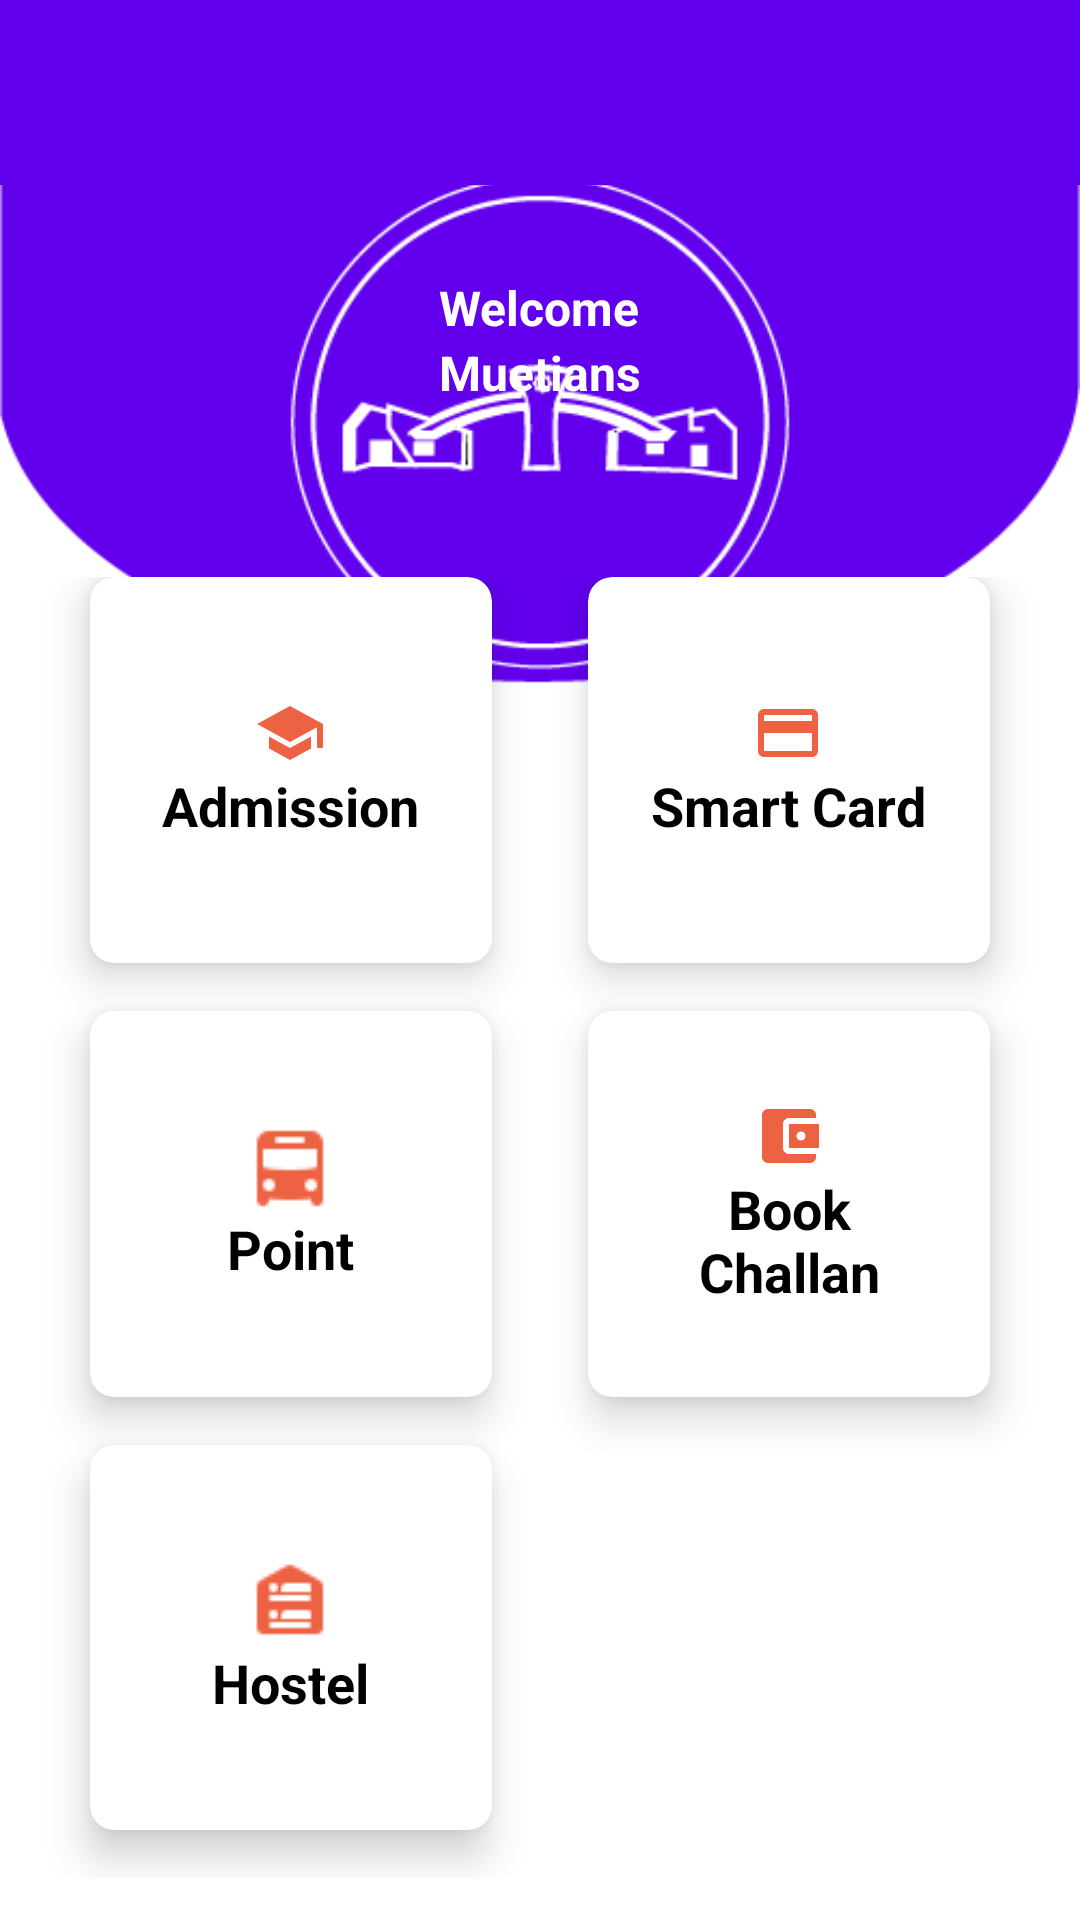

Reconstruct the res/layout file that produces this screen, plus the resources it refers to.
<!-- AndroidManifest.xml: application theme AppMaterialTheme -->
<!-- res/layout/activity_profile.xml -->
<?xml version="1.0" encoding="utf-8"?>
<LinearLayout xmlns:android="http://schemas.android.com/apk/res/android"
    xmlns:app="http://schemas.android.com/apk/res-auto"
    xmlns:tools="http://schemas.android.com/tools"
    android:layout_width="match_parent"
    android:orientation="vertical"
    android:layout_height="match_parent"
    tools:context=".ProfileActivity"
    android:weightSum="10"
    android:background="@drawable/main1">

    <androidx.appcompat.widget.Toolbar
        android:layout_weight="0.1"
        android:id="@+id/toolbar"
        android:layout_width="match_parent"
        android:layout_height="wrap_content"
        android:background="@color/colorPrimary"
        android:minHeight="?attr/actionBarSize"
        android:theme="@style/SuperMaterialTheme"
        app:layout_constraintEnd_toEndOf="parent"
        app:layout_constraintStart_toStartOf="parent"
        app:layout_constraintTop_toTopOf="parent">

        <TextView
            android:id="@+id/user"
            android:layout_width="match_parent"
            android:layout_height="wrap_content"
            android:textColor="@color/colorWhite"
            android:textSize="16sp" />
    </androidx.appcompat.widget.Toolbar>

    <RelativeLayout
        android:id="@+id/relativeLayout"
        android:layout_width="match_parent"
        android:layout_height="0dp"
        android:layout_weight="2">

        <TextView
            android:id="@+id/textWelcome"
            android:layout_width="wrap_content"
            android:layout_height="wrap_content"
            android:layout_centerHorizontal="true"
            android:textAlignment="center"
            android:text="Welcome"
            android:textStyle="bold"
            android:textColor="@color/colorWhite"
            android:layout_marginTop="30dp"
            android:textSize="16sp"/>

        <TextView
            android:layout_below="@+id/textWelcome"
            android:layout_width="wrap_content"
            android:layout_height="wrap_content"
            android:layout_centerHorizontal="true"
            android:textAlignment="center"
            android:textColor="@color/colorWhite"
            android:text="Muetians"
            android:textStyle="bold"
            android:textSize="16sp"/>
    </RelativeLayout>

    <GridLayout
            android:id="@+id/gridLayout"
            android:columnCount="2"
            android:rowCount="3"
            android:alignmentMode="alignMargins"
            android:columnOrderPreserved="false"
            android:padding="14dp"
            android:layout_width="match_parent"
            android:layout_height="0dp"
            android:layout_weight="7.9">


            <androidx.cardview.widget.CardView
            android:id="@+id/cardAdmission"
            android:layout_width="0dp"
            android:layout_height="0dp"
            android:layout_columnWeight="1"
            android:layout_rowWeight="1"
            android:layout_marginBottom="16dp"
            android:layout_marginLeft="16dp"
            android:layout_marginRight="16dp"
            app:cardElevation="8dp"
            app:cardCornerRadius="8dp"
            android:foreground="?android:attr/selectableItemBackground"
            android:clickable="true"
            >

            <LinearLayout
                android:layout_gravity="center_horizontal|center_vertical"
                android:layout_width="wrap_content"
                android:layout_height="wrap_content"
                android:layout_margin="16dp"
                android:orientation="vertical">

                <ImageView
                    app:srcCompat="@drawable/ic_admission"
                    android:layout_width="wrap_content"
                    android:layout_gravity="center_horizontal"
                    android:layout_height="wrap_content"/>
                <TextView
                    android:text="Admission"
                    android:textColor="@color/colorBlack"
                    android:textSize="18sp"
                    android:textStyle="bold"
                    android:textAlignment="center"
                    android:layout_width="wrap_content"
                    android:layout_height="wrap_content"/>


            </LinearLayout>


        </androidx.cardview.widget.CardView>

            <androidx.cardview.widget.CardView
                android:id="@+id/cardSmartCard"
                android:layout_width="0dp"
                android:layout_height="0dp"
                android:layout_columnWeight="1"
                android:layout_rowWeight="1"
                android:layout_marginBottom="16dp"
                android:layout_marginLeft="16dp"
                android:layout_marginRight="16dp"
                app:cardElevation="8dp"
                app:cardCornerRadius="8dp"
                android:foreground="?android:attr/selectableItemBackground"
                android:clickable="true"
                >

                <LinearLayout
                    android:layout_gravity="center_horizontal|center_vertical"
                    android:layout_width="wrap_content"
                    android:layout_height="wrap_content"
                    android:layout_margin="16dp"
                    android:orientation="vertical">

                    <ImageView
                        app:srcCompat="@drawable/ic_smart_card"
                        android:layout_width="wrap_content"
                        android:layout_gravity="center_horizontal"
                        android:layout_height="wrap_content"/>
                    <TextView
                        android:text="Smart Card"
                        android:textColor="@color/colorBlack"
                        android:textSize="18sp"
                        android:textStyle="bold"
                        android:textAlignment="center"
                        android:layout_width="wrap_content"
                        android:layout_height="wrap_content"/>

                </LinearLayout>


            </androidx.cardview.widget.CardView>


            <androidx.cardview.widget.CardView
                android:id="@+id/cardPoint"
                android:layout_width="0dp"
                android:layout_height="0dp"
                android:layout_columnWeight="1"
                android:layout_rowWeight="1"
                android:layout_marginBottom="16dp"
                android:layout_marginLeft="16dp"
                android:layout_marginRight="16dp"
                app:cardElevation="8dp"
                app:cardCornerRadius="8dp"
                android:foreground="?android:attr/selectableItemBackground"
                android:clickable="true"
                >

                <LinearLayout
                    android:layout_gravity="center_horizontal|center_vertical"
                    android:layout_width="wrap_content"
                    android:layout_height="wrap_content"
                    android:layout_margin="16dp"
                    android:orientation="vertical">

                    <ImageView
                        app:srcCompat="@drawable/bus"
                        android:layout_width="wrap_content"
                        android:layout_gravity="center_horizontal"
                        android:layout_height="wrap_content"/>
                    <TextView
                        android:text="Point"
                        android:textColor="@color/colorBlack"
                        android:textSize="18sp"
                        android:textStyle="bold"
                        android:textAlignment="center"
                        android:layout_width="wrap_content"
                        android:layout_height="wrap_content"/>

                </LinearLayout>


            </androidx.cardview.widget.CardView>

            <androidx.cardview.widget.CardView
            android:id="@+id/cardBookChallan"
            android:layout_width="0dp"
            android:layout_height="0dp"
            android:layout_columnWeight="1"
            android:layout_rowWeight="1"
            android:layout_marginBottom="16dp"
            android:layout_marginLeft="16dp"
            android:layout_marginRight="16dp"
            app:cardElevation="8dp"
            app:cardCornerRadius="8dp"
            android:foreground="?android:attr/selectableItemBackground"
            android:clickable="true"
            >

            <LinearLayout
                android:layout_gravity="center_horizontal|center_vertical"
                android:layout_width="wrap_content"
                android:layout_height="wrap_content"
                android:layout_margin="16dp"
                android:orientation="vertical">

                <ImageView
                    app:srcCompat="@drawable/ic_book_challan"
                    android:layout_width="wrap_content"
                    android:layout_gravity="center_horizontal"
                    android:layout_height="wrap_content"/>
                <TextView
                    android:text="Book Challan"
                    android:textColor="@color/colorBlack"
                    android:textSize="18sp"
                    android:textStyle="bold"
                    android:textAlignment="center"
                    android:layout_width="wrap_content"
                    android:layout_height="wrap_content"/>


            </LinearLayout>


        </androidx.cardview.widget.CardView>

            <androidx.cardview.widget.CardView
            android:id="@+id/cardHostel"
            android:layout_width="0dp"
            android:layout_height="0dp"
            android:layout_columnWeight="1"
            android:layout_rowWeight="1"
            android:layout_marginBottom="16dp"
            android:layout_marginLeft="16dp"
            android:layout_marginRight="16dp"
            app:cardElevation="8dp"
            app:cardCornerRadius="8dp"
            android:foreground="?android:attr/selectableItemBackground"
            android:clickable="true"
            >

            <LinearLayout
                android:layout_gravity="center_horizontal|center_vertical"
                android:layout_width="wrap_content"
                android:layout_height="wrap_content"
                android:layout_margin="16dp"
                android:orientation="vertical">

                <ImageView
                    app:srcCompat="@drawable/hostel"
                    android:layout_width="wrap_content"
                    android:layout_gravity="center_horizontal"
                    android:layout_height="wrap_content"/>
                <TextView
                    android:text="Hostel"
                    android:textColor="@color/colorBlack"
                    android:textSize="18sp"
                    android:textStyle="bold"
                    android:textAlignment="center"
                    android:layout_width="wrap_content"
                    android:layout_height="wrap_content"/>

            </LinearLayout>


        </androidx.cardview.widget.CardView>

        </GridLayout>





</LinearLayout>
<!-- resources referenced by this layout -->
<resources>
  <color name="colorBlack">#000</color>
  <color name="colorPrimary">#6200EE</color>
  <color name="colorWhite">#fff</color>
  <!-- drawable bus: png bitmap (drawable, 649 bytes) -->
  <!-- drawable hostel: png bitmap (drawable, 570 bytes) -->
  <!-- drawable ic_admission (drawable) -->
  <vector android:height="24dp" android:tint="#EE6244"
      android:viewportHeight="24.0" android:viewportWidth="24.0"
      android:width="24dp" xmlns:android="http://schemas.android.com/apk/res/android">
      <path android:fillColor="#FF000000" android:pathData="M5,13.18v4L12,21l7,-3.82v-4L12,17l-7,-3.82zM12,3L1,9l11,6 9,-4.91V17h2V9L12,3z"/>
  </vector>
  <!-- drawable ic_book_challan (drawable) -->
  <vector android:height="24dp" android:tint="#EE6244"
      android:viewportHeight="24.0" android:viewportWidth="24.0"
      android:width="24dp" xmlns:android="http://schemas.android.com/apk/res/android">
      <path android:fillColor="#FF000000" android:pathData="M21,18v1c0,1.1 -0.9,2 -2,2L5,21c-1.11,0 -2,-0.9 -2,-2L3,5c0,-1.1 0.89,-2 2,-2h14c1.1,0 2,0.9 2,2v1h-9c-1.11,0 -2,0.9 -2,2v8c0,1.1 0.89,2 2,2h9zM12,16h10L22,8L12,8v8zM16,13.5c-0.83,0 -1.5,-0.67 -1.5,-1.5s0.67,-1.5 1.5,-1.5 1.5,0.67 1.5,1.5 -0.67,1.5 -1.5,1.5z"/>
  </vector>
  <!-- drawable ic_smart_card (drawable) -->
  <vector android:height="24dp" android:tint="#EE6244"
      android:viewportHeight="24.0" android:viewportWidth="24.0"
      android:width="24dp" xmlns:android="http://schemas.android.com/apk/res/android">
      <path android:fillColor="#FF000000" android:pathData="M20,4L4,4c-1.11,0 -1.99,0.89 -1.99,2L2,18c0,1.11 0.89,2 2,2h16c1.11,0 2,-0.89 2,-2L22,6c0,-1.11 -0.89,-2 -2,-2zM20,18L4,18v-6h16v6zM20,8L4,8L4,6h16v2z"/>
  </vector>
  <!-- drawable main1: png bitmap (drawable, 19327 bytes) -->
  <style name="SuperMaterialTheme" parent="Theme.AppCompat.Light.NoActionBar">
          
          <item name="colorPrimary">@color/colorPrimary</item>
          <item name="colorPrimaryDark">@color/colorPrimaryDark</item>
          <item name="colorAccent">@color/colorAccent</item>
          <item name="colorButtonNormal">@color/colorPrimaryDark</item> 
          <item name="colorControlHighlight">@color/colorBrightYellow</item> 
          <item name="colorControlActivated">@color/colorPrimaryDark</item>
          <item name="android:colorFocusedHighlight">@color/colorPrimaryDark</item>
      </style>
  <style name="AppMaterialTheme" parent="SuperMaterialTheme">
  
      </style>
  <color name="colorPrimaryDark">#3700B3</color>
  <color name="colorAccent">#03DAC5</color>
  <color name="colorBrightYellow">#D6FF3A</color>
</resources>
